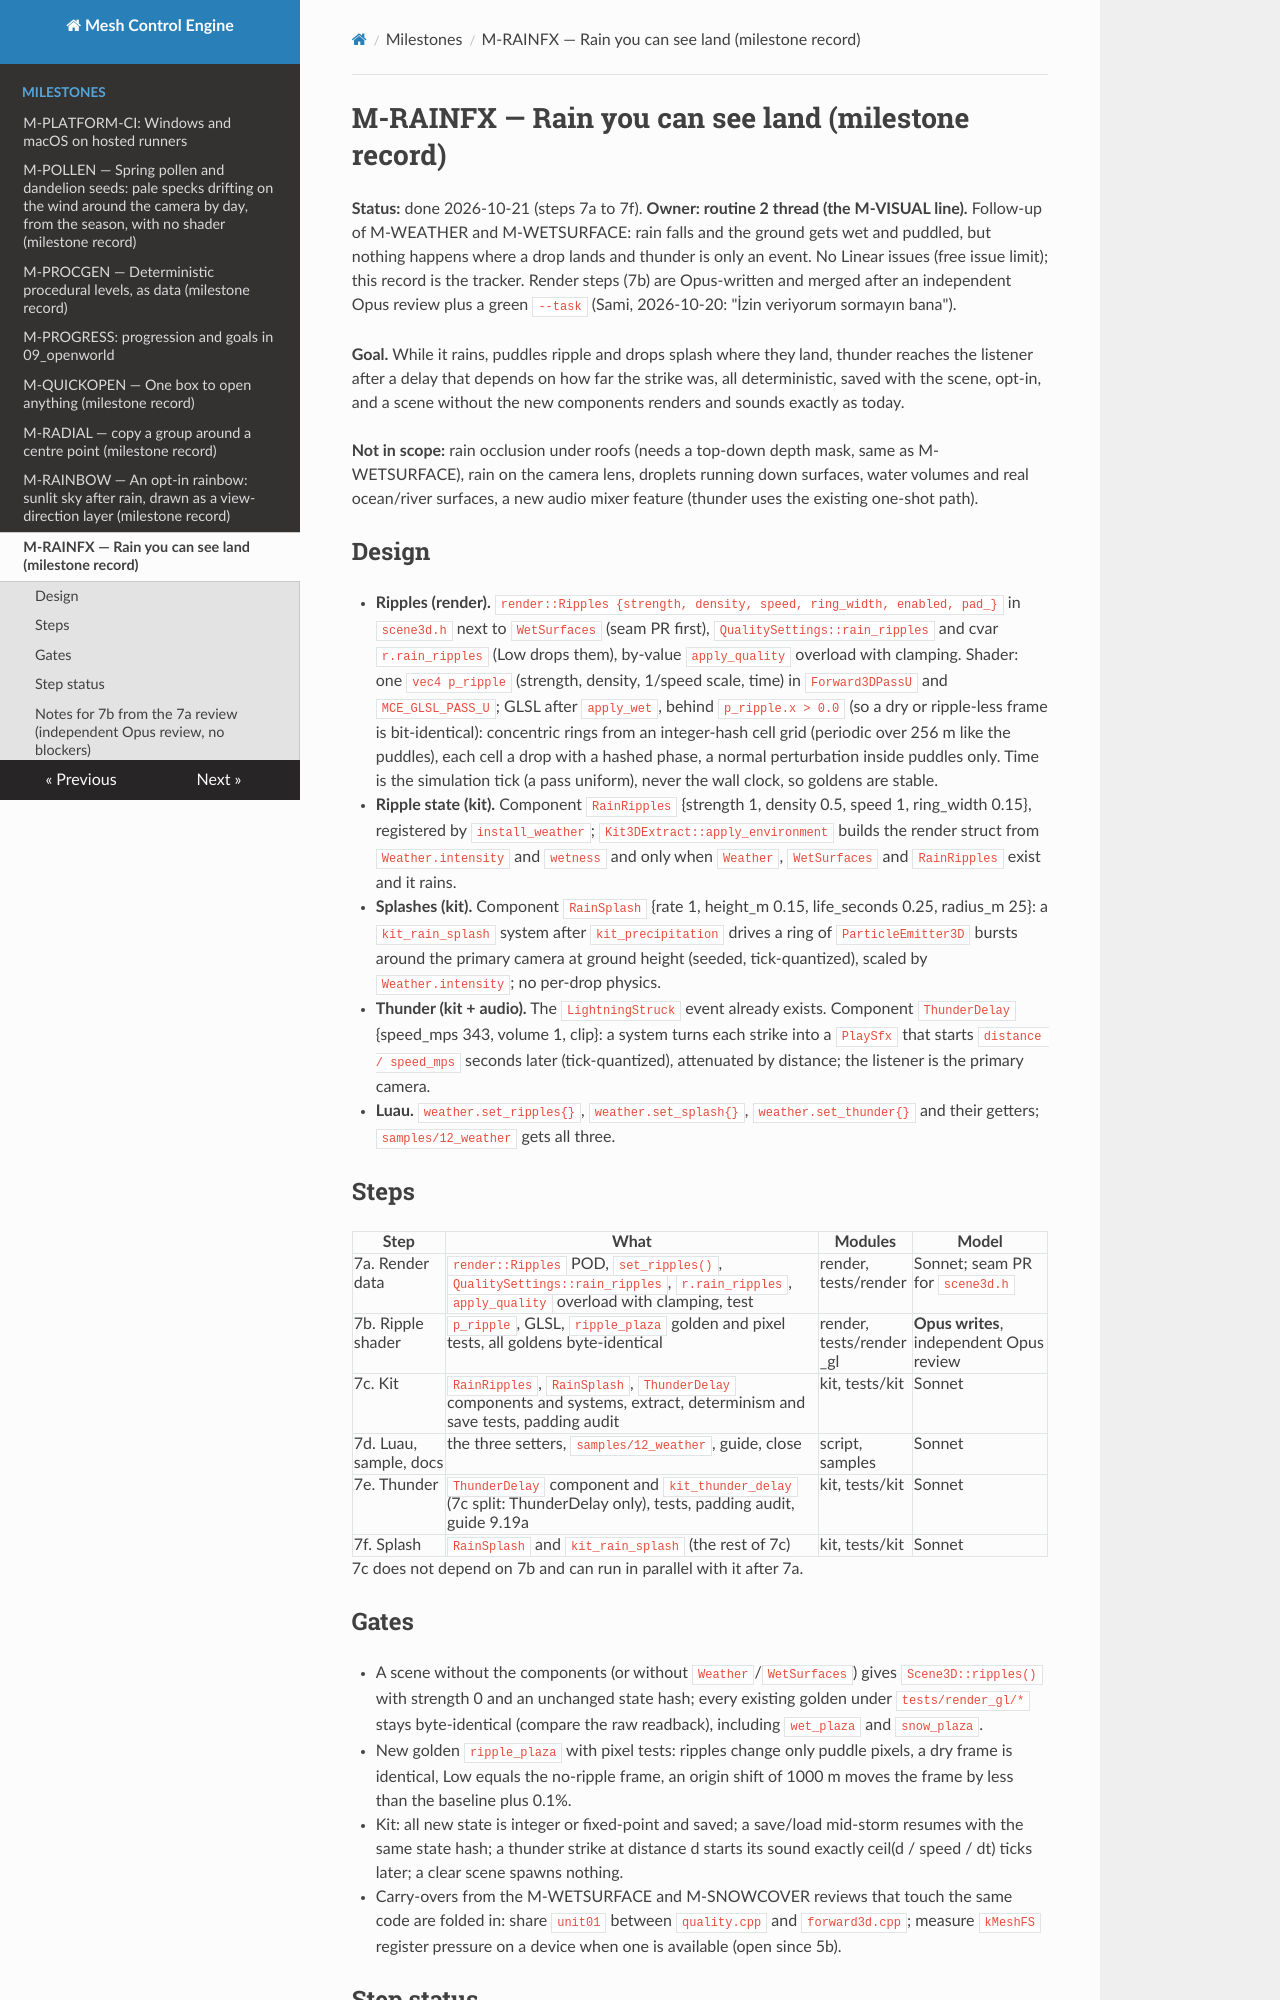

repository: sberkan09/mesh_control_engine · page: milestones/M-RAINFX/index.html · generator: mkdocs

# M-RAINFX — Rain you can see land (milestone record)

**Status:** done 2026-10-21 (steps 7a to 7f). **Owner: routine 2 thread (the M-VISUAL line).** Follow-up of M-WEATHER and M-WETSURFACE: rain falls and the ground gets wet and puddled, but nothing happens where a drop lands and thunder is only an event. No Linear issues (free issue limit); this record is the tracker. Render steps (7b) are Opus-written and merged after an independent Opus review plus a green `--task` (Sami, 2026-10-20: "İzin veriyorum sormayın bana").

**Goal.** While it rains, puddles ripple and drops splash where they land, thunder reaches the listener after a delay that depends on how far the strike was, all deterministic, saved with the scene, opt-in, and a scene without the new components renders and sounds exactly as today.

**Not in scope:** rain occlusion under roofs (needs a top-down depth mask, same as M-WETSURFACE), rain on the camera lens, droplets running down surfaces, water volumes and real ocean/river surfaces, a new audio mixer feature (thunder uses the existing one-shot path).

## Design

- **Ripples (render).** `render::Ripples {strength, density, speed, ring_width, enabled, pad_}` in `scene3d.h` next to `WetSurfaces` (seam PR first), `QualitySettings::rain_ripples` and cvar `r.rain_ripples` (Low drops them), by-value `apply_quality` overload with clamping. Shader: one `vec4 p_ripple` (strength, density, 1/speed scale, time) in `Forward3DPassU` and `MCE_GLSL_PASS_U`; GLSL after `apply_wet`, behind `p_ripple.x > 0.0` (so a dry or ripple-less frame is bit-identical): concentric rings from an integer-hash cell grid (periodic over 256 m like the puddles), each cell a drop with a hashed phase, a normal perturbation inside puddles only. Time is the simulation tick (a pass uniform), never the wall clock, so goldens are stable.
- **Ripple state (kit).** Component `RainRipples` {strength 1, density 0.5, speed 1, ring_width 0.15}, registered by `install_weather`; `Kit3DExtract::apply_environment` builds the render struct from `Weather.intensity` and `wetness` and only when `Weather`, `WetSurfaces` and `RainRipples` exist and it rains.
- **Splashes (kit).** Component `RainSplash` {rate 1, height_m 0.15, life_seconds 0.25, radius_m 25}: a `kit_rain_splash` system after `kit_precipitation` drives a ring of `ParticleEmitter3D` bursts around the primary camera at ground height (seeded, tick-quantized), scaled by `Weather.intensity`; no per-drop physics.
- **Thunder (kit + audio).** The `LightningStruck` event already exists. Component `ThunderDelay` {speed_mps 343, volume 1, clip}: a system turns each strike into a `PlaySfx` that starts `distance / speed_mps` seconds later (tick-quantized), attenuated by distance; the listener is the primary camera.
- **Luau.** `weather.set_ripples{}`, `weather.set_splash{}`, `weather.set_thunder{}` and their getters; `samples/12_weather` gets all three.

## Steps

| Step | What | Modules | Model |
|---|---|---|---|
| 7a. Render data | `render::Ripples` POD, `set_ripples()`, `QualitySettings::rain_ripples`, `r.rain_ripples`, `apply_quality` overload with clamping, test | render, tests/render | Sonnet; seam PR for `scene3d.h` |
| 7b. Ripple shader | `p_ripple`, GLSL, `ripple_plaza` golden and pixel tests, all goldens byte-identical | render, tests/render_gl | **Opus writes**, independent Opus review |
| 7c. Kit | `RainRipples`, `RainSplash`, `ThunderDelay` components and systems, extract, determinism and save tests, padding audit | kit, tests/kit | Sonnet |
| 7d. Luau, sample, docs | the three setters, `samples/12_weather`, guide, close | script, samples | Sonnet |
| 7e. Thunder | `ThunderDelay` component and `kit_thunder_delay` (7c split: ThunderDelay only), tests, padding audit, guide 9.19a | kit, tests/kit | Sonnet |
| 7f. Splash | `RainSplash` and `kit_rain_splash` (the rest of 7c) | kit, tests/kit | Sonnet |

7c does not depend on 7b and can run in parallel with it after 7a.
